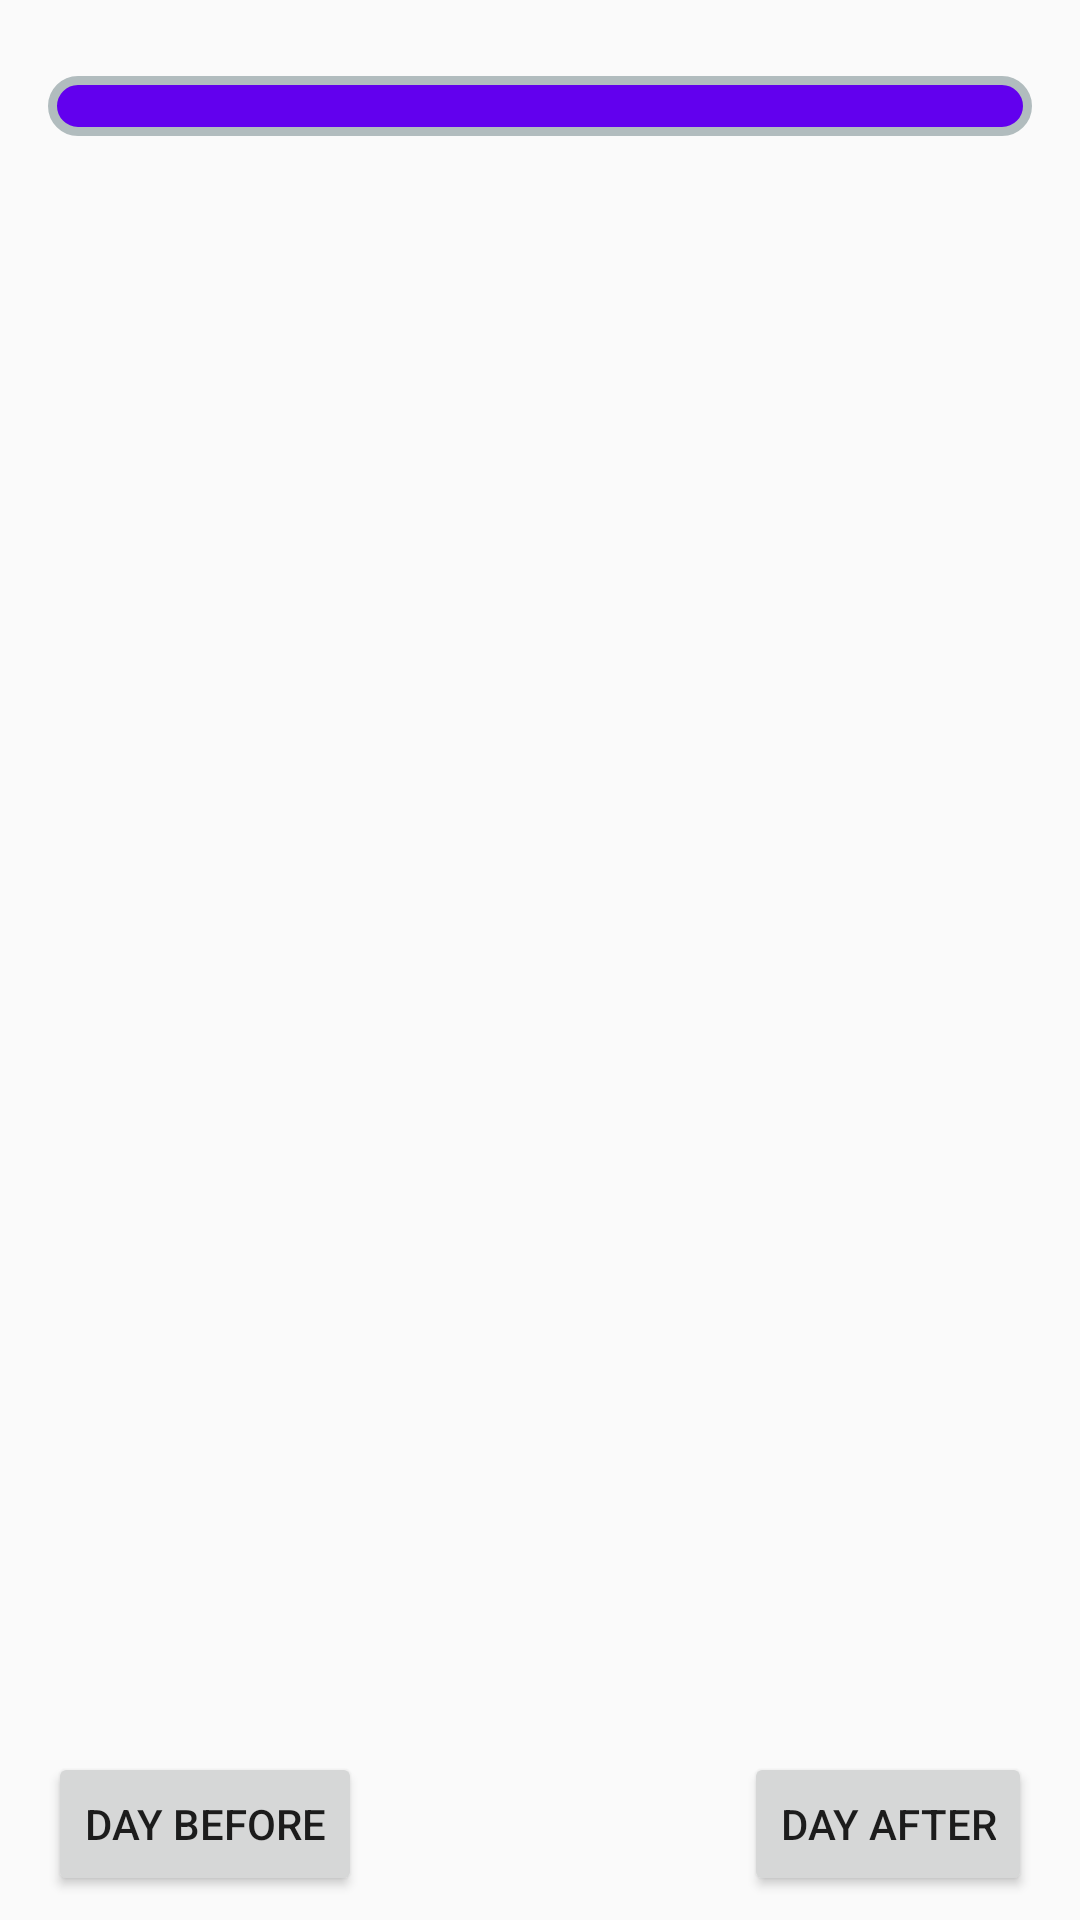

Reconstruct the res/layout file that produces this screen, plus the resources it refers to.
<!-- AndroidManifest.xml: application theme AppTheme -->
<!-- res/layout/old_logs_activity.xml -->
<?xml version="1.0" encoding="utf-8"?>
<RelativeLayout xmlns:android="http://schemas.android.com/apk/res/android"
    xmlns:tools="http://schemas.android.com/tools"
    android:id="@+id/activity_main2"
    android:layout_width="match_parent"
    android:layout_height="match_parent"
    android:paddingBottom="@dimen/activity_vertical_margin"
    android:paddingLeft="@dimen/activity_horizontal_margin"
    android:paddingRight="@dimen/activity_horizontal_margin"
    android:paddingTop="5dp"
    tools:context="com.example.amirl2.appwork.activities.OldLogsActivity">

    <TextView
        android:id="@+id/tv_date_day"
        android:layout_width="match_parent"
        android:layout_height="wrap_content"
        android:gravity="center_horizontal"
        android:textSize="15dp"
        android:textColor="@color/colorAccent"
        android:textStyle="bold"

        />

    <ListView
        android:id="@+id/lv_old_records"
        android:layout_width="match_parent"
        android:layout_height="wrap_content"
        android:layout_below="@id/tv_date_day"
        android:background="@drawable/background">

    </ListView>

    <Button
        android:id="@+id/btn_day_before"
        android:layout_width="wrap_content"
        android:layout_height="wrap_content"
        android:layout_alignParentBottom="true"
        android:layout_alignParentLeft="true"
        android:text="Day Before" />

    <Button
        android:id="@+id/btn_day_after"
        android:layout_width="wrap_content"
        android:layout_height="wrap_content"
        android:layout_alignParentBottom="true"
        android:layout_alignParentRight="true"
        android:text="Day After" />

</RelativeLayout>
<!-- resources referenced by this layout -->
<resources>
  <dimen name="activity_horizontal_margin">16dp</dimen>
  <dimen name="activity_vertical_margin">8dp</dimen>
  <!-- drawable background (drawable) -->
  <?xml version="1.0" encoding="UTF-8"?>
  <shape xmlns:android="http://schemas.android.com/apk/res/android">
      <solid android:color="@color/colorPrimary"/>
      <stroke android:width="3dip" android:color="#B1BCBE" />
      <corners android:radius="10dip"/>
      <padding android:left="10dip" android:top="10dip" android:right="10dip" android:bottom="10dip"  />
  </shape>
  <style name="AppTheme" parent="Theme.AppCompat.Light.DarkActionBar">
          
          <item name="colorPrimary">@color/colorPrimary</item>
          <item name="colorPrimaryDark">@color/colorPrimaryDark</item>
          <item name="colorAccent">@color/colorAccent</item>
      </style>
  <!-- not gathered from this repository: default colours our renderer supplied (Android Studio template values) -->
  <color name="colorPrimary">#FF6200EE</color>
  <color name="colorPrimaryDark">#FF3700B3</color>
  <color name="colorAccent">#FF03DAC5</color>
</resources>
